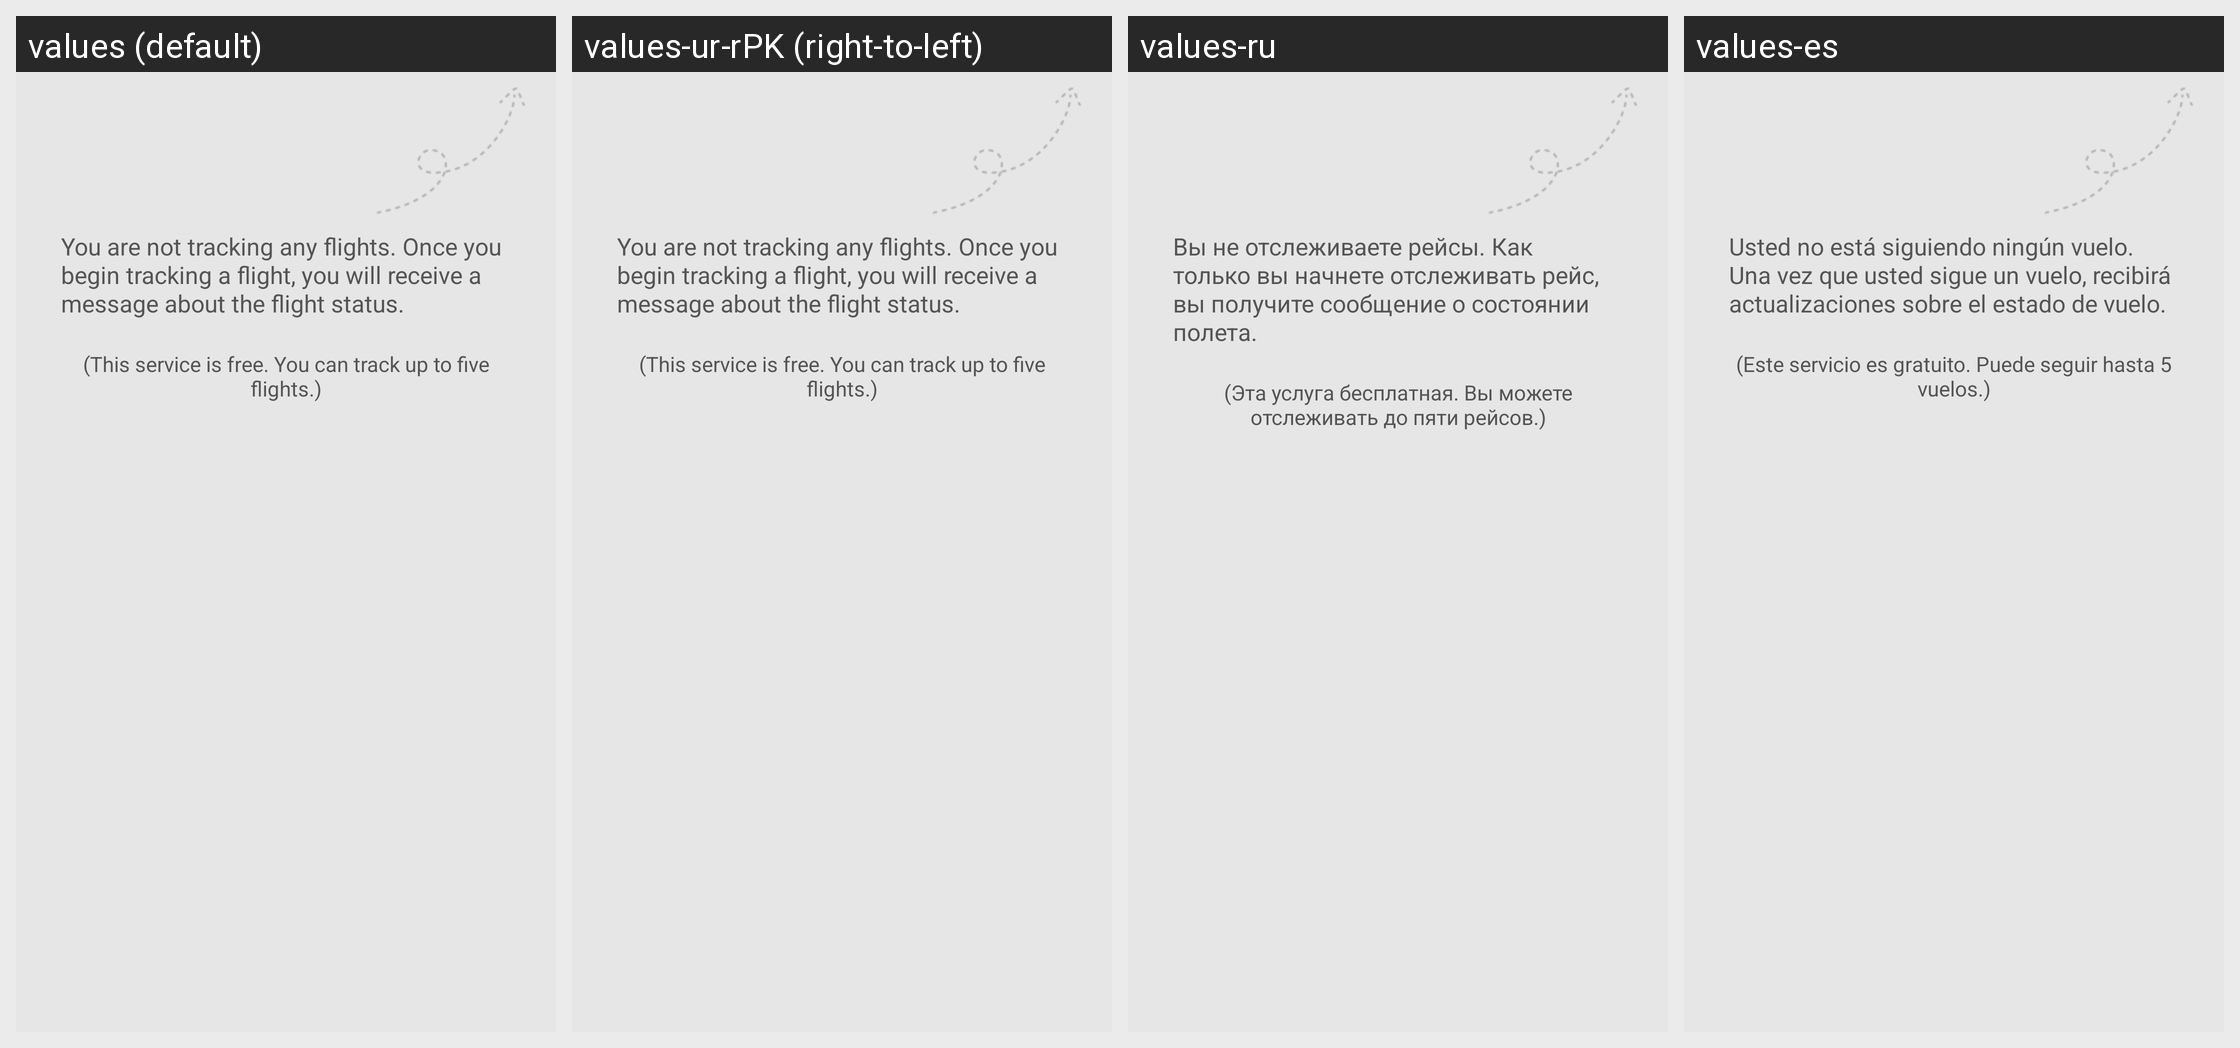

The Android screen above is rendered under several locales of the same app. Produce the string resources it draws, with the default and per-locale values.
Android screen res/layout/view_my_attentions_empty.xml rendered under 4 locales, left to right: values (default), values-ur-rPK (right-to-left), values-ru, values-es. Device: Nexus 5 (rendered at 1080×1920; each locale shown at half size, 540×960, under a caption strip naming it); theme Theme.MaterialComponents.DayNight.NoActionBar.
Other locales in the repository, not shown: values-af, values-am, values-ar, values-bg, values-bn-rBD, values-ca, values-cs, values-da, values-de, values-el, values-en-rIN, values-es-rUS, values-et-rEE, values-eu-rES, values-fi, values-fr, values-fr-rCA, values-gl-rES, values-hi, values-hr, values-hu, values-hy-rAM, values-in, values-is-rIS, values-it, values-iw, values-ja, values-ka-rGE, values-kk-rKZ, values-km-rKH, values-kn-rIN, values-ko, values-ky-rKG, values-lo-rLA, values-lt, values-lv, values-mk-rMK, values-ml-rIN, values-mn-rMN, values-mr-rIN, values-ms-rMY, values-my-rMM, values-nb, values-ne-rNP, values-nl, values-pl, values-pt-rBR, values-pt-rPT, values-ro, values-si-rLK, values-sk, values-sl, values-sr, values-sv, values-sw, values-ta-rIN, values-te-rIN, values-th, values-tl, values-tr, values-uk, values-uz-rUZ, values-vi, values-zh, values-zh-rCN, values-zh-rHK, values-zh-rTW, values-zu.
Strings drawn on this screen, with the default value and each locale's value (text and hints the layout hard-codes, and strings that could not be matched under every locale, appear in the picture but are not listed):

my_attentions_no_result
  values: You are not tracking any flights. Once you begin tracking a flight, you will receive a message about the flight status.
  values-ur-rPK: You are not tracking any flights. Once you begin tracking a flight, you will receive a message about the flight status.  [not translated; the default value is used]
  values-ru: Вы не отслеживаете рейсы. Как только вы начнете отслеживать рейс, вы получите сообщение о состоянии полета.
  values-es: Usted no está siguiendo ningún vuelo. Una vez que usted sigue un vuelo, recibirá actualizaciones sobre el estado de vuelo.

my_attentions_no_result_tip
  values: (This service is free. You can track up to five flights.)
  values-ur-rPK: (This service is free. You can track up to five flights.)  [not translated; the default value is used]
  values-ru: (Эта услуга бесплатная. Вы можете отслеживать до пяти рейсов.)
  values-es: (Este servicio es gratuito. Puede seguir hasta 5 vuelos.)
